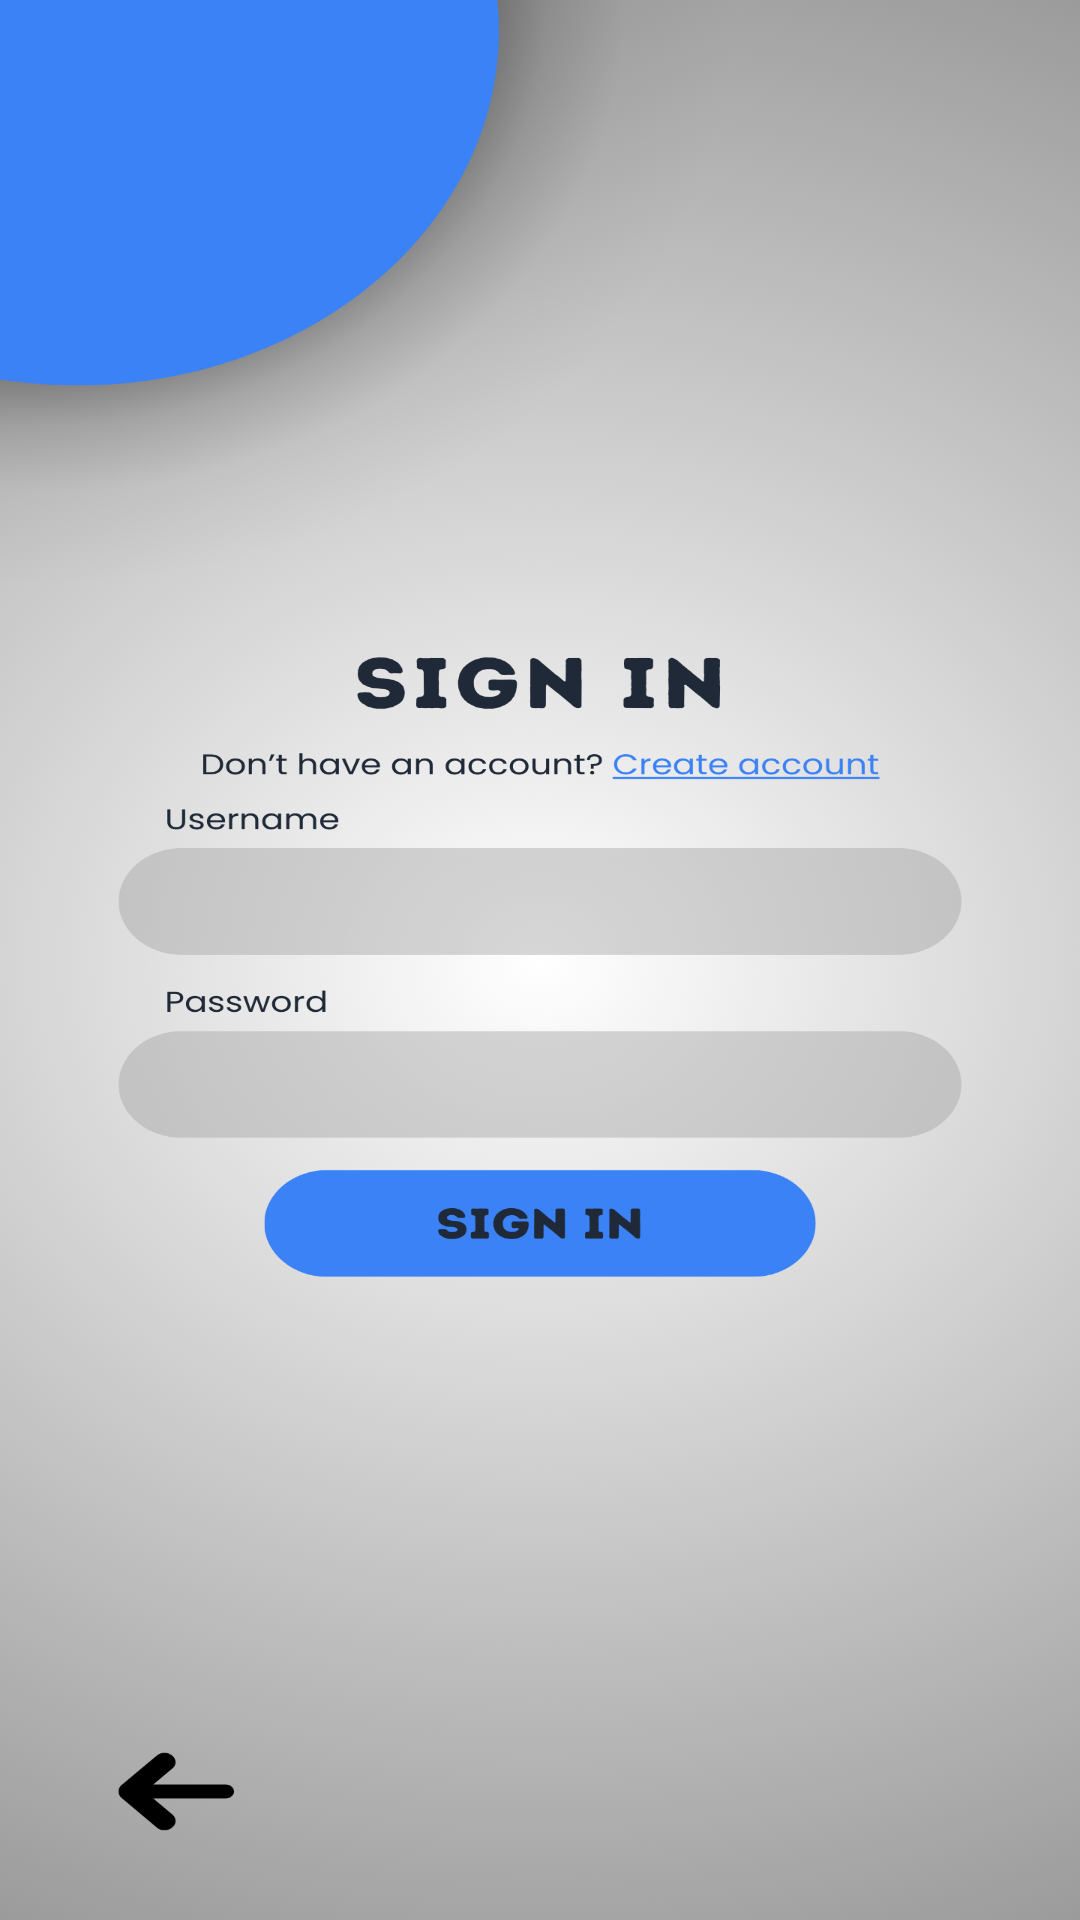

Write the Android layout XML for this screen, with the resource values it uses.
<!-- AndroidManifest.xml: application theme Theme.PARKINGTANGINA -->
<!-- res/layout/activity_sign_in.xml -->
<?xml version="1.0" encoding="utf-8"?>
<androidx.constraintlayout.widget.ConstraintLayout xmlns:android="http://schemas.android.com/apk/res/android"
    xmlns:app="http://schemas.android.com/apk/res-auto"
    xmlns:tools="http://schemas.android.com/tools"
    android:layout_width="match_parent"
    android:layout_height="match_parent"
    android:background="@drawable/signin"
    tools:context=".SignInActivity">

    

    <EditText
        android:id="@+id/signInName"
        android:layout_width="286dp"
        android:layout_height="51dp"
        android:layout_marginStart="60dp"
        android:layout_marginTop="404dp"
        android:background="@android:color/transparent"
        android:padding="16dp"
        android:textColor="@android:color/black"
        android:textColorHint="@android:color/darker_gray"
        app:layout_constraintStart_toStartOf="parent"
        app:layout_constraintTop_toTopOf="parent" />


    <EditText
        android:id="@+id/signInPassword"
        android:layout_width="289dp"
        android:layout_height="50dp"
        android:layout_marginStart="60dp"
        android:layout_marginTop="36dp"
        android:background="@android:color/transparent"
        android:inputType="textPassword"
        android:padding="16dp"
        android:textColor="@android:color/black"
        android:textColorHint="@android:color/darker_gray"
        app:layout_constraintStart_toStartOf="parent"
        app:layout_constraintTop_toBottomOf="@id/signInName" />

    <com.google.android.material.button.MaterialButton
        android:id="@+id/signInConfirmBtn"
        android:layout_width="203dp"
        android:layout_height="50dp"
        android:layout_marginTop="556dp"
        android:backgroundTint="@android:color/transparent"
        android:text=""
        app:cornerRadius="0dp"
        app:layout_constraintEnd_toEndOf="parent"
        app:layout_constraintStart_toStartOf="parent"
        app:layout_constraintTop_toTopOf="parent" />

    

    
    <com.google.android.material.button.MaterialButton
        android:id="@+id/backBtn"
        android:layout_width="60dp"
        android:layout_height="60dp"
        android:layout_marginStart="36dp"
        android:layout_marginBottom="32dp"
        android:backgroundTint="@android:color/transparent"
        android:text=""
        app:cornerRadius="0dp"
        app:layout_constraintBottom_toBottomOf="parent"
        app:layout_constraintStart_toStartOf="parent" />

    <com.google.android.material.button.MaterialButton
        android:id="@+id/createAccountBtn"
        android:layout_width="105dp"
        android:layout_height="28dp"
        android:layout_marginTop="352dp"
        android:layout_marginEnd="76dp"
        android:backgroundTint="@android:color/transparent"
        android:text=""
        app:cornerRadius="0dp"
        app:layout_constraintEnd_toEndOf="parent"
        app:layout_constraintTop_toTopOf="parent" />

</androidx.constraintlayout.widget.ConstraintLayout>
<!-- resources referenced by this layout -->
<resources>
  <!-- drawable signin: png bitmap (drawable, 711883 bytes) -->
  <style name="Theme.PARKINGTANGINA" parent="Base.Theme.PARKINGTANGINA" />
  <style name="Base.Theme.PARKINGTANGINA" parent="Theme.Material3.DayNight.NoActionBar">
          
          
      </style>
</resources>
